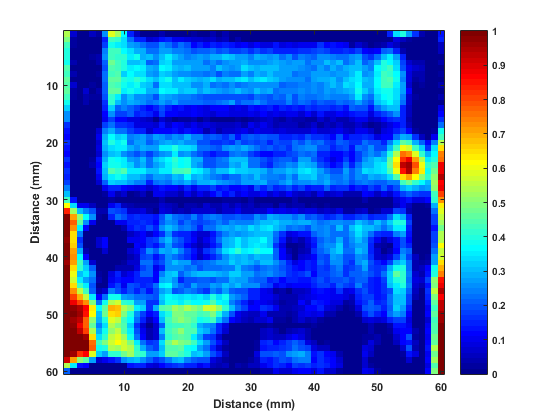

The file beside this chart, header and first rows:
0.1575, 0.0225, -0.0188, -0.0113, 0.015, 0.0075, 0.075, 0.1687, 0.15, 0.105, 0.0431, 0.0169, 0.0019, 0, -0.0019, 0.0094, 0, -0.0037, 0.0037, -0.0037, 0.0056, -0.0075, 0, 0.0094
0.1406, 0.0056, -0.0263, -0.0244, -0.0263, -0.015, 0.0431, 0.1238, 0.1181, 0.0975, 0.0675, 0.045, 0.0431, 0.0225, 0.0244, 0.0375, 0.0431, 0.0281, 0.03, 0.0263, 0.0225, 0.0188, 0.0169, 0.0225
0.1256, 0.0056, -0.0375, -0.03, -0.0188, -0.0131, 0.0506, 0.1125, 0.1031, 0.0975, 0.0788, 0.075, 0.0656, 0.0544, 0.0562, 0.0731, 0.0638, 0.0506, 0.0638, 0.0544, 0.0338, 0.0431, 0.0319, 0.045
0.1144, 0.0037, -0.0431, -0.0169, -0.0113, 0.0037, 0.0694, 0.1238, 0.1238, 0.105, 0.0975, 0.0844, 0.0825, 0.0638, 0.0638, 0.0769, 0.0769, 0.0713, 0.0694, 0.0638, 0.0544, 0.0619, 0.0619, 0.0656
0.1144, 0, -0.0244, -0.0169, 0.0075, 0.0113, 0.0731, 0.1219, 0.12, 0.1181, 0.1013, 0.1106, 0.0844, 0.0881, 0.075, 0.0881, 0.1013, 0.0881, 0.0806, 0.0713, 0.0731, 0.0788, 0.075, 0.0825
0.1106, 0.0094, -0.0281, -0.0037, -0.0019, 0.0094, 0.0619, 0.1369, 0.1256, 0.1144, 0.0881, 0.09, 0.0938, 0.06, 0.0656, 0.0919, 0.0975, 0.0788, 0.0769, 0.0769, 0.0806, 0.0788, 0.0675, 0.075
0.1294, 0, -0.0281, -0.0113, -0.0019, 0.0019, 0.0562, 0.1275, 0.1256, 0.1144, 0.0994, 0.1069, 0.1013, 0.0825, 0.0806, 0.105, 0.0994, 0.0863, 0.0825, 0.0863, 0.0806, 0.0806, 0.0788, 0.0694
0.1238, 0.0113, -0.03, -0.0075, -0.0019, 0.0056, 0.0638, 0.1219, 0.1275, 0.0919, 0.105, 0.0956, 0.0956, 0.0769, 0.075, 0.0938, 0.09, 0.0788, 0.0731, 0.0731, 0.0713, 0.0694, 0.0656, 0.0713
0.135, -0.0075, -0.0131, -0.0075, 0.0037, 0.0037, 0.0656, 0.135, 0.1312, 0.1144, 0.1106, 0.12, 0.1106, 0.0956, 0.0863, 0.1031, 0.1106, 0.0863, 0.1013, 0.0938, 0.0863, 0.0825, 0.0881, 0.0975
0.1275, 0.0188, -0.0113, 0, 0.0056, 0.0019, 0.06, 0.1275, 0.1219, 0.1088, 0.1031, 0.1106, 0.0938, 0.0863, 0.0656, 0.0975, 0.0956, 0.0863, 0.0863, 0.0863, 0.075, 0.0731, 0.0825, 0.0675
0.1331, 0.0075, -0.0094, 0.0188, 0.0037, 0.0131, 0.06, 0.1312, 0.1312, 0.1031, 0.1088, 0.1031, 0.0994, 0.0825, 0.0825, 0.1069, 0.0994, 0.0994, 0.0881, 0.0938, 0.0919, 0.0806, 0.0881, 0.0825
0.1219, 0.0075, -0.0113, 0.0113, 0.0075, 0.0075, 0.0581, 0.1181, 0.1031, 0.075, 0.0863, 0.075, 0.075, 0.0713, 0.0544, 0.0844, 0.0769, 0.075, 0.0713, 0.0713, 0.0656, 0.06, 0.0581, 0.0562
0.1125, -0.0113, -0.0056, 0.0131, 0.0019, 0.0019, 0.0487, 0.12, 0.0863, 0.0731, 0.0825, 0.0769, 0.0731, 0.0656, 0.0713, 0.0806, 0.0713, 0.0769, 0.0675, 0.0656, 0.0638, 0.0656, 0.0619, 0.0619
0.0938, -0.0113, -0.0113, -0.0131, -0.0056, -0.0019, 0.045, 0.0938, 0.0619, 0.0713, 0.06, 0.0525, 0.0413, 0.0338, 0.0413, 0.0544, 0.045, 0.0356, 0.0375, 0.03, 0.0356, 0.0281, 0.0263, 0.0338
0.075, -0.0037, -0.0281, -0.0188, -0.0188, -0.0075, 0.0338, 0.0731, 0.0525, 0.0506, 0.06, 0.0413, 0.0487, 0.045, 0.0281, 0.0525, 0.0356, 0.0338, 0.0281, 0.03, 0.0319, 0.03, 0.0263, 0.0206
0.075, -0.0225, -0.03, -0.0263, -0.0225, -0.0131, 0.0281, 0.0525, 0.0338, 0.0338, 0.0244, 0.0244, 0.0188, 0.015, 0.0037, 0.0206, 0.0094, 0.0037, 0.0075, 0.0056, 0.0131, 0.0019, 0.0113, -0.0037
0.0487, -0.0169, -0.0375, -0.0188, -0.0225, -0.0037, 0.0506, 0.0656, 0.0469, 0.0469, 0.045, 0.0244, 0.0263, 0.0244, 0.0225, 0.0394, 0.0206, 0.0338, 0.03, 0.0225, 0.0281, 0.0206, 0.0263, 0.0188
0.0394, -0.03, -0.0375, -0.0206, -0.0131, 0.0188, 0.0694, 0.0844, 0.0638, 0.0675, 0.0525, 0.0431, 0.0413, 0.0206, 0.0338, 0.0338, 0.0319, 0.0375, 0.0281, 0.0394, 0.0319, 0.0281, 0.0131, 0.0263
0.0356, -0.0281, -0.0244, -0.0131, -0.0019, 0.0281, 0.0825, 0.105, 0.0919, 0.0975, 0.0713, 0.075, 0.0769, 0.0656, 0.0806, 0.075, 0.0675, 0.0731, 0.0694, 0.0825, 0.0694, 0.0713, 0.0562, 0.06
0.0469, -0.0225, -0.0188, -0.0113, -0.0019, 0.0225, 0.0881, 0.1162, 0.1031, 0.1088, 0.0675, 0.0806, 0.0769, 0.0619, 0.0694, 0.0788, 0.0844, 0.0806, 0.0844, 0.075, 0.0731, 0.0581, 0.0562, 0.0469
0.0375, -0.015, -0.0319, -0.0113, 0.0019, 0.0244, 0.0825, 0.0975, 0.1013, 0.1013, 0.0825, 0.075, 0.0825, 0.0788, 0.0806, 0.1031, 0.0994, 0.1144, 0.0975, 0.0975, 0.0938, 0.0656, 0.0656, 0.06
0.0319, -0.0188, -0.0281, -0.0056, 0.0019, 0.0188, 0.075, 0.09, 0.0919, 0.0731, 0.0675, 0.0581, 0.0656, 0.0506, 0.0638, 0.0731, 0.0788, 0.0994, 0.075, 0.0806, 0.0675, 0.0544, 0.0469, 0.0375
0.0469, -0.0206, -0.0188, -0.0075, 0.0075, 0.0394, 0.0825, 0.1088, 0.1069, 0.0994, 0.0806, 0.075, 0.0863, 0.0656, 0.0863, 0.0975, 0.105, 0.1181, 0.1069, 0.1106, 0.0844, 0.0825, 0.0581, 0.0581
0.0375, -0.0113, -0.0263, -0.0037, 0.0113, 0.0338, 0.0938, 0.1106, 0.1125, 0.1031, 0.0919, 0.075, 0.0844, 0.0675, 0.0806, 0.0881, 0.1013, 0.1162, 0.105, 0.1088, 0.0844, 0.075, 0.0562, 0.0544
0.0487, -0.0206, -0.0244, -0.0056, 0.0037, 0.0375, 0.09, 0.1275, 0.1181, 0.1275, 0.1031, 0.0994, 0.0994, 0.0863, 0.09, 0.1013, 0.1013, 0.1219, 0.1219, 0.1294, 0.1069, 0.0994, 0.0881, 0.0731
0.0431, -0.0169, -0.0338, -0.0075, 0.0019, 0.0281, 0.0825, 0.1031, 0.1125, 0.1031, 0.0863, 0.09, 0.0769, 0.0638, 0.0769, 0.0788, 0.0731, 0.09, 0.0825, 0.105, 0.0825, 0.0881, 0.0769, 0.0713
0.0525, -0.0169, -0.0319, -0.0131, -0.0037, 0.0206, 0.06, 0.0919, 0.09, 0.0863, 0.0769, 0.0713, 0.0694, 0.045, 0.0675, 0.0713, 0.0656, 0.0806, 0.075, 0.0844, 0.0713, 0.0825, 0.0844, 0.09
0.0694, -0.0094, -0.0394, -0.0206, -0.0263, -0.0037, 0.03, 0.0431, 0.045, 0.0338, 0.03, 0.0244, 0.03, 0.0188, 0.03, 0.0394, 0.0319, 0.0319, 0.0263, 0.0413, 0.03, 0.045, 0.0413, 0.0506
0.09, 0.0037, -0.0281, -0.0281, -0.0244, -0.0281, 0.0075, 0.0281, 0.0113, 0.0188, 0.0037, 0.0075, 0.015, 0.0019, 0.0281, 0.03, 0.0225, 0.0225, 0.0131, 0.0281, 0.015, 0.0281, 0.0225, 0.0356
0.1256, 0.0394, -0.0075, -0.0169, -0.0225, -0.0356, -0.0075, 0.0075, 0.0019, 0.0019, -0.0131, -0.0019, -0.0094, -0.0131, -0.0075, 0.0113, -0.0037, -0.0056, -0.0169, -0.0075, -0.0056, -0.0056, -0.0037, -0.0056
0.1762, 0.0975, 0.03, 0.03, 0.015, -0.0131, -0.0037, 0.0281, 0.0431, 0.015, 0.0094, 0.0056, 0.0075, 0.0056, 0.0056, 0.0188, 0.015, 0.0131, 0, 0.0131, 0.0131, 0.0056, 0.0206, 0.0131
0.2419, 0.15, 0.09, 0.0713, 0.0544, 0.0131, 0.0094, 0.0581, 0.0506, 0.0469, 0.0206, 0.0225, 0.0263, 0.0131, 0.0037, 0.0244, 0.0225, 0.0113, 0.0169, 0.0131, 0.0206, 0.0225, 0.0206, 0.0225
0.2888, 0.2062, 0.1481, 0.105, 0.075, 0.0075, 0, 0.0413, 0.0638, 0.0581, 0.0413, 0.0487, 0.0431, 0.0431, 0.0394, 0.0562, 0.0788, 0.0638, 0.06, 0.0581, 0.0694, 0.0525, 0.0675, 0.0713
0.3019, 0.225, 0.1312, 0.075, 0.0281, -0.0319, -0.0281, -0.0056, 0.03, 0.03, 0.0413, 0.045, 0.0487, 0.045, 0.0319, 0.0619, 0.075, 0.0713, 0.0525, 0.0656, 0.0562, 0.0525, 0.0544, 0.0619
0.2925, 0.2119, 0.1013, 0.0356, -0.0188, -0.0356, -0.0356, -0.03, -0.0037, 0.0094, 0.0375, 0.0487, 0.0431, 0.0581, 0.0413, 0.075, 0.0881, 0.0788, 0.0638, 0.0713, 0.06, 0.045, 0.0638, 0.0675
0.285, 0.1875, 0.0713, -0.0056, -0.0356, -0.0056, -0.0113, -0.0356, -0.0356, -0.0037, 0.0169, 0.0244, 0.0319, 0.0225, 0.0338, 0.0487, 0.0731, 0.0487, 0.0413, 0.045, 0.0281, 0.0225, 0.0225, 0.0375
0.2831, 0.1875, 0.0487, -0.0188, -0.0394, 0.0206, 0.0319, -0.0263, -0.0319, -0.0056, 0.0281, 0.03, 0.0338, 0.0469, 0.0506, 0.075, 0.0881, 0.0675, 0.0562, 0.0413, 0.0356, 0.015, 0.03, 0.0431
0.2962, 0.1912, 0.0562, -0.015, -0.0356, 0.0225, 0.0338, -0.0206, -0.045, -0.0019, 0.0037, 0.0338, 0.0281, 0.0469, 0.0394, 0.0562, 0.0788, 0.0581, 0.0525, 0.0356, 0.0206, 0.0131, 0.0188, 0.0375
0.285, 0.2044, 0.0844, 0.0094, -0.0338, -0.0019, 0.0206, -0.0188, -0.0319, -0.0037, 0.0225, 0.03, 0.0487, 0.075, 0.06, 0.0844, 0.0806, 0.0863, 0.0694, 0.0525, 0.0394, 0.0225, 0.0487, 0.0562
0.2869, 0.2081, 0.1069, 0.0356, -0.0263, -0.0338, -0.0206, -0.0431, -0.0225, -0.0113, 0.0113, 0.0225, 0.0506, 0.0562, 0.0375, 0.0525, 0.0731, 0.0656, 0.0562, 0.0487, 0.0319, 0.015, 0.0281, 0.0413
0.2794, 0.2044, 0.1219, 0.0769, 0.0188, -0.03, -0.0338, -0.0206, -0.0075, 0.0056, 0.0188, 0.0225, 0.0656, 0.0656, 0.0487, 0.0581, 0.0731, 0.0863, 0.0769, 0.0788, 0.0581, 0.06, 0.0675, 0.0713
0.2925, 0.1856, 0.1181, 0.0919, 0.06, -0.0056, -0.0263, 0.0019, 0.0131, 0.0131, 0.0113, 0.0263, 0.0506, 0.0619, 0.03, 0.0413, 0.0731, 0.075, 0.0731, 0.0638, 0.0713, 0.0581, 0.0656, 0.0675
0.3113, 0.1725, 0.0881, 0.1031, 0.0731, 0.0075, -0.0056, 0.0263, 0.0413, 0.0225, 0.0281, 0.0431, 0.0619, 0.06, 0.0338, 0.0713, 0.09, 0.0938, 0.0619, 0.075, 0.0825, 0.0881, 0.09, 0.09
0.3413, 0.1631, 0.1013, 0.0806, 0.0656, 0.0113, 0.0019, 0.03, 0.0375, 0.0319, 0.0319, 0.0431, 0.0431, 0.0413, 0.0356, 0.0844, 0.0881, 0.075, 0.0431, 0.0562, 0.0581, 0.06, 0.06, 0.0562
0.3525, 0.1894, 0.1256, 0.1031, 0.0562, 0.0037, 0.0037, 0.0394, 0.0506, 0.03, 0.0562, 0.0506, 0.045, 0.0469, 0.0638, 0.1013, 0.1069, 0.0769, 0.0656, 0.0581, 0.0788, 0.0675, 0.0656, 0.0788
0.3413, 0.21, 0.1594, 0.1256, 0.06, 0.0094, 0.0225, 0.0694, 0.0581, 0.0413, 0.0581, 0.0431, 0.0544, 0.0394, 0.0581, 0.0769, 0.0863, 0.0581, 0.0619, 0.0694, 0.0656, 0.0581, 0.0469, 0.0713
0.3581, 0.2344, 0.2025, 0.1594, 0.1013, 0.0356, 0.0656, 0.1125, 0.1088, 0.0788, 0.0731, 0.0656, 0.0675, 0.06, 0.0581, 0.0919, 0.105, 0.0994, 0.0975, 0.0994, 0.0975, 0.1013, 0.0919, 0.1144
0.3938, 0.2569, 0.2344, 0.2081, 0.1425, 0.0656, 0.1125, 0.1538, 0.1631, 0.1181, 0.1162, 0.0806, 0.0769, 0.0487, 0.0469, 0.0881, 0.1088, 0.1125, 0.1013, 0.1162, 0.1069, 0.1069, 0.1125, 0.1294
0.4088, 0.2813, 0.2738, 0.2513, 0.1819, 0.105, 0.1331, 0.2006, 0.195, 0.1538, 0.1406, 0.1013, 0.0919, 0.0469, 0.0825, 0.1294, 0.135, 0.15, 0.1406, 0.1556, 0.1462, 0.1388, 0.1631, 0.165
0.3994, 0.285, 0.2756, 0.2475, 0.1781, 0.09, 0.1388, 0.1875, 0.1931, 0.1406, 0.1162, 0.075, 0.0506, 0.0338, 0.0413, 0.0975, 0.1144, 0.1425, 0.1425, 0.135, 0.1331, 0.1256, 0.1294, 0.1444
0.3656, 0.2775, 0.2663, 0.225, 0.1481, 0.0825, 0.1144, 0.1706, 0.1594, 0.1256, 0.105, 0.0638, 0.0431, 0.0169, 0.0356, 0.0863, 0.1238, 0.1388, 0.1481, 0.1388, 0.1294, 0.1125, 0.1162, 0.1256
0.36, 0.2813, 0.2569, 0.2212, 0.1331, 0.0713, 0.0956, 0.1575, 0.1406, 0.1275, 0.0938, 0.0469, 0.0225, 0, 0.0225, 0.06, 0.1181, 0.1238, 0.1238, 0.1294, 0.1181, 0.0844, 0.075, 0.0713
0.3694, 0.3, 0.2681, 0.2306, 0.1556, 0.0825, 0.1088, 0.1481, 0.1612, 0.1294, 0.1013, 0.0562, 0.03, 0.0131, 0.0188, 0.0863, 0.1219, 0.1312, 0.1462, 0.1294, 0.1294, 0.0919, 0.0825, 0.0675
0.405, 0.3113, 0.2906, 0.2756, 0.1856, 0.0975, 0.12, 0.1612, 0.1706, 0.15, 0.1125, 0.0638, 0.0338, 0.0113, 0.0188, 0.0713, 0.12, 0.1294, 0.1312, 0.1294, 0.1031, 0.0788, 0.0525, 0.0469
0.3862, 0.3244, 0.2925, 0.315, 0.2175, 0.1219, 0.1406, 0.1669, 0.1781, 0.165, 0.1444, 0.0994, 0.0675, 0.0487, 0.0506, 0.0956, 0.1369, 0.1538, 0.1444, 0.1388, 0.1238, 0.0956, 0.0769, 0.0544
0.3788, 0.315, 0.2888, 0.2962, 0.2212, 0.1088, 0.1162, 0.1538, 0.15, 0.1669, 0.1538, 0.12, 0.0844, 0.06, 0.0506, 0.0863, 0.1275, 0.1294, 0.135, 0.1125, 0.1069, 0.0769, 0.0638, 0.0431
0.3394, 0.2794, 0.2381, 0.2494, 0.1687, 0.0919, 0.0806, 0.1181, 0.12, 0.1388, 0.15, 0.1238, 0.1181, 0.0806, 0.0806, 0.0919, 0.1312, 0.1331, 0.1256, 0.1162, 0.0881, 0.0919, 0.0769, 0.0544
0.2644, 0.2062, 0.1462, 0.1312, 0.0806, 0.0188, 0.0281, 0.0394, 0.0487, 0.075, 0.0844, 0.0881, 0.075, 0.0619, 0.0469, 0.0581, 0.0694, 0.0844, 0.0881, 0.0694, 0.06, 0.0544, 0.0544, 0.0244
0.1556, 0.1013, 0.0375, 0.0338, -0.0206, -0.0188, -0.0169, -0.0169, 0.0019, -0.0019, 0.0375, 0.0413, 0.0413, 0.0263, 0.0206, 0.0338, 0.0413, 0.0469, 0.0506, 0.0431, 0.0431, 0.0281, 0.0375, 0.015
0.0619, 0.0037, -0.015, -0.0244, -0.0188, -0.0075, -0.0131, -0.0263, -0.0431, -0.0356, -0.0356, -0.015, -0.0169, -0.0206, -0.0319, -0.0131, -0.0075, -0.0056, 0, -0.0075, -0.0075, -0.0094, 0, -0.0244
-0.0225, -0.0019, 0.0225, 0.0619, 0.0956, 0.1669, 0.1238, 0.0938, 0.0206, -0.0131, -0.0375, -0.0431, -0.0225, -0.0375, -0.03, -0.03, -0.0206, -0.0206, -0.03, -0.015, -0.0206, -0.0188, -0.0244, -0.0263
